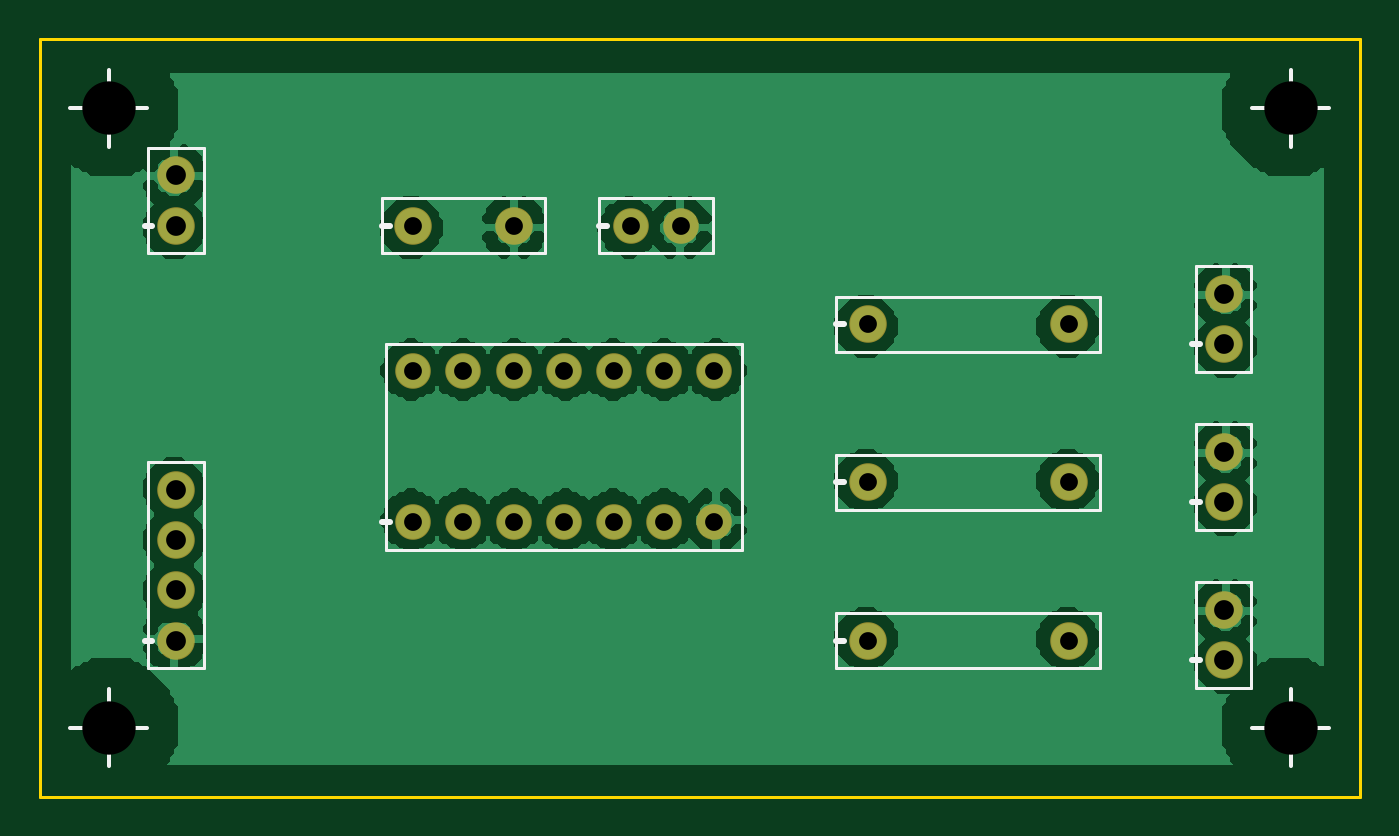
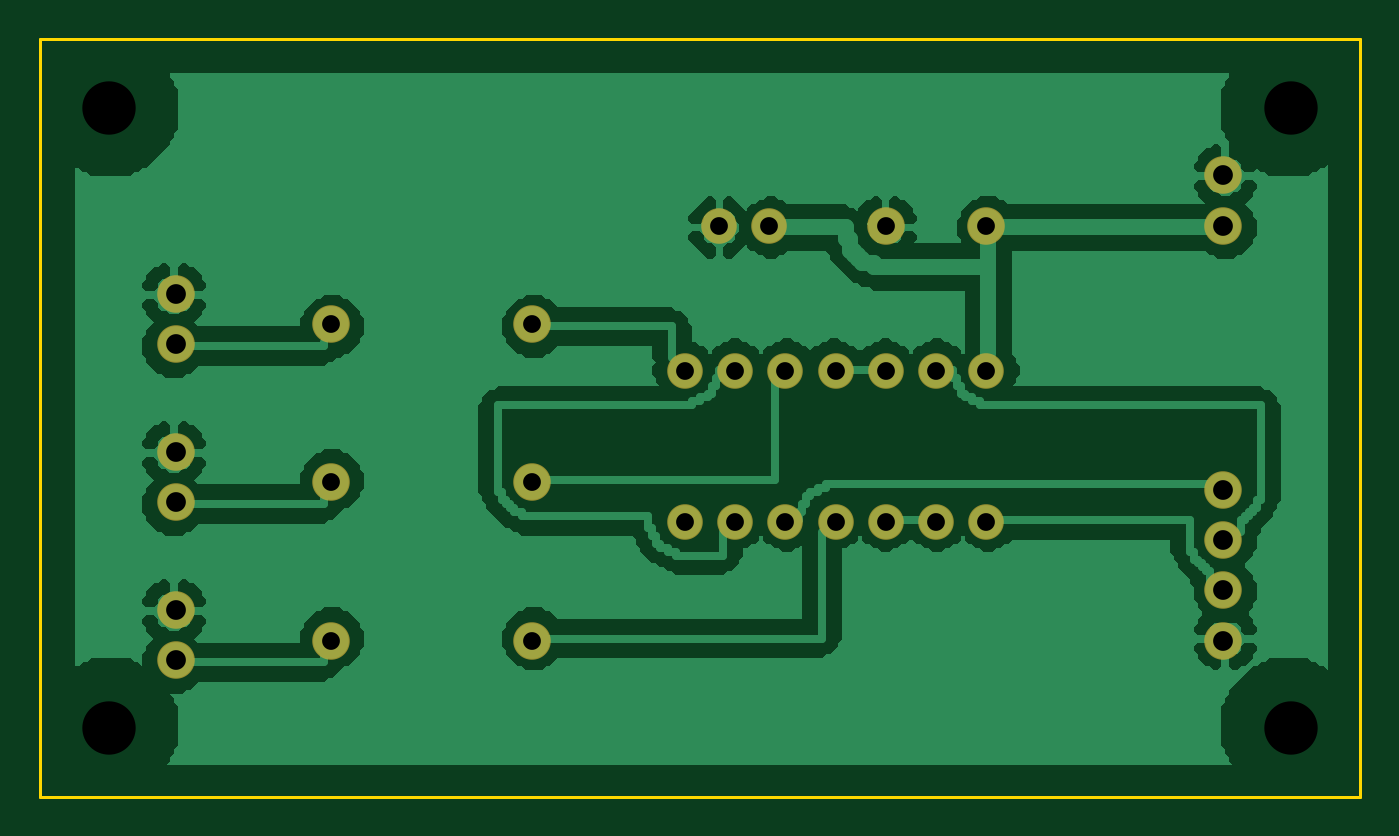
Circuit board: 7 layer files. Board 66.8 x 38.3 mm.
- bottom_copper: tx3-B_Cu.gbr (27665 bytes)
- bottom_mask: tx3-B_Mask.gbr (1118 bytes)
- outline: tx3-Edge_Cuts.gbr (216 bytes)
- top_copper: tx3-F_Cu.gbr (29677 bytes)
- top_mask: tx3-F_Mask.gbr (1118 bytes)
- top_silk: tx3-F_Silkscreen.gbr (2377 bytes)
- drill: tx3.drl (645 bytes)

=== bottom_copper: tx3-B_Cu.gbr (27665 bytes, source omitted) ===
=== bottom_mask: tx3-B_Mask.gbr ===
%FSLAX46Y46*%
%MOMM*%
%TF.FileFunction,Soldermask,Bot*%
%TF.Part,Single*%
%LPD*%
%ADD10C,1.8000*%
%ADD11C,1.9000*%
D10*
X17000000Y22620000D03*
D11*
X17000000Y30000000D03*
D10*
X28000000Y30000000D03*
D11*
X5000000Y30000000D03*
D10*
X32240000Y15000000D03*
D11*
X22080000Y30000000D03*
D10*
X30540000Y30000000D03*
D11*
X5000000Y32540000D03*
D11*
X5000000Y9000000D03*
D11*
X58000000Y10540000D03*
D11*
X58000000Y18540000D03*
D11*
X58000000Y26540000D03*
D11*
X5000000Y11540000D03*
D10*
X17000000Y15000000D03*
D10*
X19540000Y15000000D03*
D10*
X22080000Y15000000D03*
D10*
X24620000Y15000000D03*
D11*
X40000000Y9000000D03*
D11*
X50160000Y9000000D03*
D11*
X58000000Y8000000D03*
D11*
X5000000Y14080000D03*
D10*
X19540000Y22620000D03*
D10*
X22080000Y22620000D03*
D10*
X24620000Y22620000D03*
D10*
X27160000Y22620000D03*
D11*
X40000000Y17000000D03*
D11*
X50160000Y17000000D03*
D11*
X58000000Y16000000D03*
D11*
X5000000Y16620000D03*
D10*
X27160000Y15000000D03*
D10*
X29700000Y15000000D03*
D10*
X29700000Y22620000D03*
D10*
X32240000Y22620000D03*
D11*
X40000000Y25000000D03*
D11*
X50160000Y25000000D03*
D11*
X58000000Y24000000D03*
M02*

=== outline: tx3-Edge_Cuts.gbr ===
%FSLAX46Y46*%
%MOMM*%
%TF.FileFunction,Profile,NP*%
%TF.Part,Single*%
%LPD*%
%ADD10C,0.1500*%
D10*
X-1900000Y1100000D02*
X64900000Y1100000D01*
X64900000Y39440000D01*
X-1900000Y39440000D01*
X-1900000Y1100000D01*
M02*

=== top_copper: tx3-F_Cu.gbr (29677 bytes, source omitted) ===
=== top_mask: tx3-F_Mask.gbr ===
%FSLAX46Y46*%
%MOMM*%
%TF.FileFunction,Soldermask,Top*%
%TF.Part,Single*%
%LPD*%
%ADD10C,1.8000*%
%ADD11C,1.9000*%
D10*
X17000000Y22620000D03*
D11*
X17000000Y30000000D03*
D10*
X28000000Y30000000D03*
D11*
X5000000Y30000000D03*
D10*
X32240000Y15000000D03*
D11*
X22080000Y30000000D03*
D10*
X30540000Y30000000D03*
D11*
X5000000Y32540000D03*
D11*
X5000000Y9000000D03*
D11*
X58000000Y10540000D03*
D11*
X58000000Y18540000D03*
D11*
X58000000Y26540000D03*
D11*
X5000000Y11540000D03*
D10*
X17000000Y15000000D03*
D10*
X19540000Y15000000D03*
D10*
X22080000Y15000000D03*
D10*
X24620000Y15000000D03*
D11*
X40000000Y9000000D03*
D11*
X50160000Y9000000D03*
D11*
X58000000Y8000000D03*
D11*
X5000000Y14080000D03*
D10*
X19540000Y22620000D03*
D10*
X22080000Y22620000D03*
D10*
X24620000Y22620000D03*
D10*
X27160000Y22620000D03*
D11*
X40000000Y17000000D03*
D11*
X50160000Y17000000D03*
D11*
X58000000Y16000000D03*
D11*
X5000000Y16620000D03*
D10*
X27160000Y15000000D03*
D10*
X29700000Y15000000D03*
D10*
X29700000Y22620000D03*
D10*
X32240000Y22620000D03*
D11*
X40000000Y25000000D03*
D11*
X50160000Y25000000D03*
D11*
X58000000Y24000000D03*
M02*

=== top_silk: tx3-F_Silkscreen.gbr ===
%FSLAX46Y46*%
%MOMM*%
%TF.FileFunction,Legend,Top*%
%TF.Part,Single*%
%LPD*%
%ADD10C,0.2000*%
%ADD11C,0.1500*%
%ADD12C,0.3000*%
D10*
X-350000Y4600000D02*
X3550000Y4600000D01*
D10*
X1600000Y2650000D02*
X1600000Y6550000D01*
D10*
X59450000Y4600000D02*
X63350000Y4600000D01*
D10*
X61400000Y2650000D02*
X61400000Y6550000D01*
D10*
X-350000Y35940000D02*
X3550000Y35940000D01*
D10*
X1600000Y33990000D02*
X1600000Y37890000D01*
D10*
X59450000Y35940000D02*
X63350000Y35940000D01*
D10*
X61400000Y33990000D02*
X61400000Y37890000D01*
D11*
X15600000Y13600000D02*
X33640000Y13600000D01*
X33640000Y24020000D01*
X15600000Y24020000D01*
X15600000Y13600000D01*
D11*
X38400000Y7600000D02*
X51760000Y7600000D01*
X51760000Y10400000D01*
X38400000Y10400000D01*
X38400000Y7600000D01*
D11*
X38400000Y15600000D02*
X51760000Y15600000D01*
X51760000Y18400000D01*
X38400000Y18400000D01*
X38400000Y15600000D01*
D11*
X38400000Y23600000D02*
X51760000Y23600000D01*
X51760000Y26400000D01*
X38400000Y26400000D01*
X38400000Y23600000D01*
D11*
X15400000Y28600000D02*
X23680000Y28600000D01*
X23680000Y31400000D01*
X15400000Y31400000D01*
X15400000Y28600000D01*
D11*
X26400000Y28600000D02*
X32140000Y28600000D01*
X32140000Y31400000D01*
X26400000Y31400000D01*
X26400000Y28600000D01*
D11*
X3600000Y7600000D02*
X6400000Y7600000D01*
X6400000Y18020000D01*
X3600000Y18020000D01*
X3600000Y7600000D01*
D11*
X3600000Y28600000D02*
X6400000Y28600000D01*
X6400000Y33940000D01*
X3600000Y33940000D01*
X3600000Y28600000D01*
D11*
X56600000Y6600000D02*
X59400000Y6600000D01*
X59400000Y11940000D01*
X56600000Y11940000D01*
X56600000Y6600000D01*
D11*
X56600000Y14600000D02*
X59400000Y14600000D01*
X59400000Y19940000D01*
X56600000Y19940000D01*
X56600000Y14600000D01*
D11*
X56600000Y22600000D02*
X59400000Y22600000D01*
X59400000Y27940000D01*
X56600000Y27940000D01*
X56600000Y22600000D01*
D12*
X15400000Y15000000D02*
X15800000Y15000000D01*
D12*
X38400000Y9000000D02*
X38800000Y9000000D01*
D12*
X38400000Y17000000D02*
X38800000Y17000000D01*
D12*
X38400000Y25000000D02*
X38800000Y25000000D01*
D12*
X15400000Y30000000D02*
X15800000Y30000000D01*
D12*
X26400000Y30000000D02*
X26800000Y30000000D01*
D12*
X3400000Y9000000D02*
X3800000Y9000000D01*
D12*
X3400000Y30000000D02*
X3800000Y30000000D01*
D12*
X56400000Y8000000D02*
X56800000Y8000000D01*
D12*
X56400000Y16000000D02*
X56800000Y16000000D01*
D12*
X56400000Y24000000D02*
X56800000Y24000000D01*
M02*

=== drill: tx3.drl ===
M48
METRIC,TZ
T1C0.900
T2C1.000
T3C2.700
%
T1
X17.000Y22.620
X17.000Y30.000
X28.000Y30.000
X32.240Y15.000
X22.080Y30.000
X30.540Y30.000
X17.000Y15.000
X19.540Y15.000
X22.080Y15.000
X24.620Y15.000
X40.000Y9.000
X50.160Y9.000
X19.540Y22.620
X22.080Y22.620
X24.620Y22.620
X27.160Y22.620
X40.000Y17.000
X50.160Y17.000
X27.160Y15.000
X29.700Y15.000
X29.700Y22.620
X32.240Y22.620
X40.000Y25.000
X50.160Y25.000
T2
X5.000Y30.000
X5.000Y32.540
X5.000Y9.000
X58.000Y10.540
X58.000Y18.540
X58.000Y26.540
X5.000Y11.540
X58.000Y8.000
X5.000Y14.080
X58.000Y16.000
X5.000Y16.620
X58.000Y24.000
T3
X1.600Y4.600
X61.400Y4.600
X1.600Y35.940
X61.400Y35.940
T0
M30
